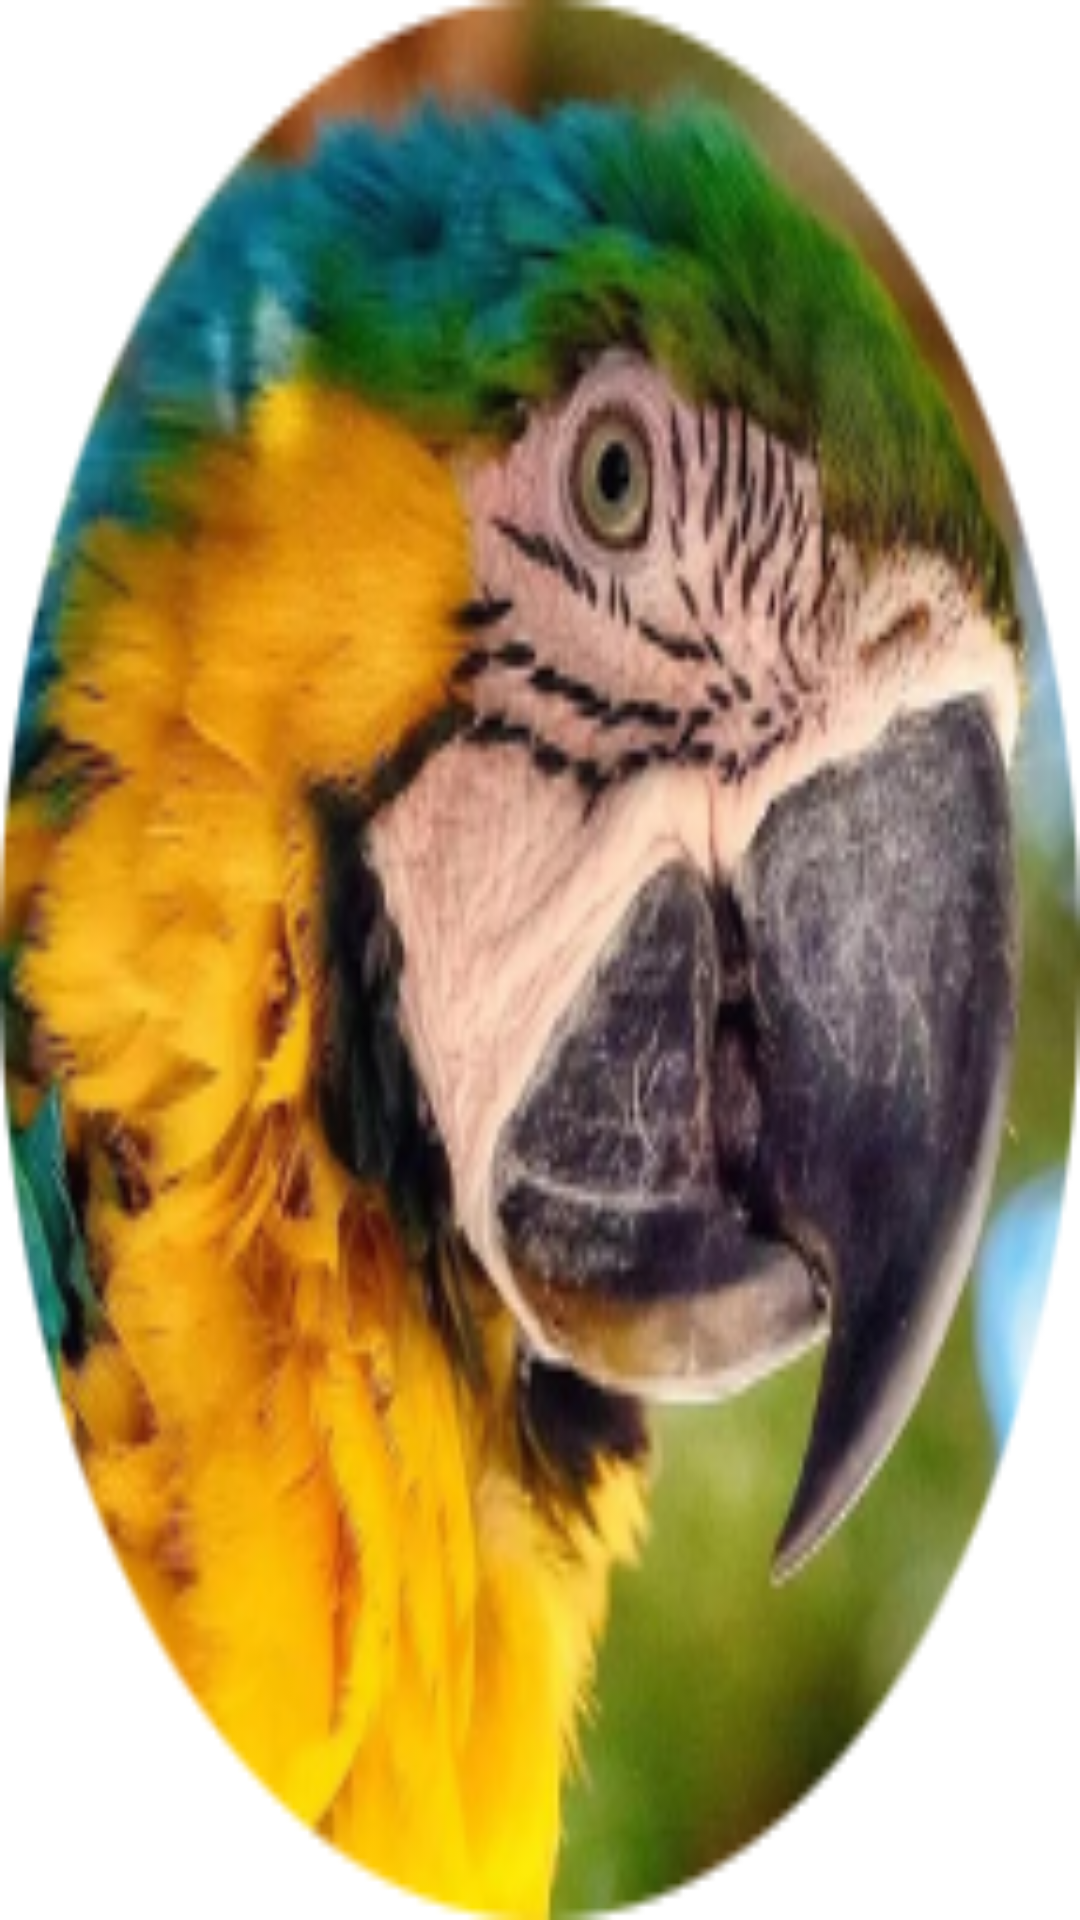

Android layout source for this screen:
<!-- AndroidManifest.xml: application theme Theme.MyApplication -->
<!-- res/layout/card_food.xml -->
<?xml version="1.0" encoding="utf-8"?>
<androidx.constraintlayout.widget.ConstraintLayout xmlns:android="http://schemas.android.com/apk/res/android"
    android:layout_width="match_parent"
    android:layout_height="match_parent"
    xmlns:tools="http://schemas.android.com/tools"
    android:background="@drawable/icon">

</androidx.constraintlayout.widget.ConstraintLayout>
<!-- resources referenced by this layout -->
<resources>
  <!-- drawable icon: png bitmap (drawable, 105703 bytes) -->
  <style name="Theme.MyApplication" parent="Theme.MaterialComponents.Light.NoActionBar">
          
          <item name="colorPrimary">@color/teal_700</item>
          <item name="colorPrimaryVariant">@color/teal_700</item>
          <item name="colorOnPrimary">@color/white</item>
          
          <item name="colorSecondary">@color/white</item>
          <item name="colorSecondaryVariant">@color/white</item>
          <item name="colorOnSecondary">@color/white</item>
          
          <item name="android:statusBarColor" tools:targetApi="l">?attr/colorPrimaryVariant</item>
          
          <item name="android:itemBackground">@color/teal_700</item>
  
      </style>
  <color name="teal_700">#FF018786</color>
  <color name="white">#FFFFFFFF</color>
</resources>
